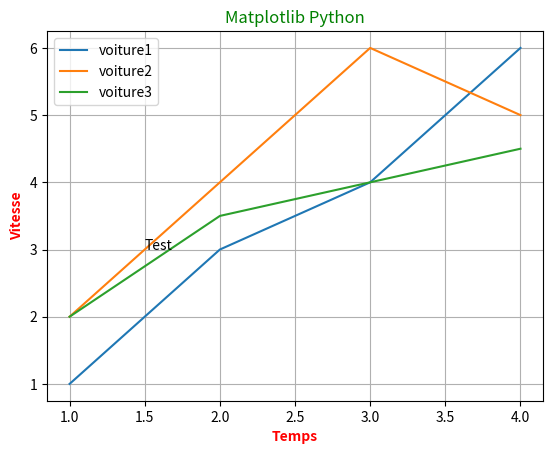

Here is the Python script that generated this plot:
import matplotlib.pyplot as plt


plt.title('Matplotlib Python', color='green')

#plt.plot([1, 2, 3, 4],[1, 3, 4, 6],[1, 2, 3, 4],[2, 4, 6, 5])
plt.plot([1, 2, 3, 4],[1, 3, 4, 6], label='voiture1')
plt.plot([1, 2, 3, 4],[2, 4, 6, 5], label='voiture2')
plt.plot([1, 2, 3, 4],[2, 3.5, 4, 4.5], label='voiture3')

plt.ylabel("Vitesse", color='red', fontweight='bold')
plt.xlabel("Temps", color='red', fontweight='bold')
plt.grid(True)
plt.text(1.5, 3, r'Test')

plt.legend()
plt.show()